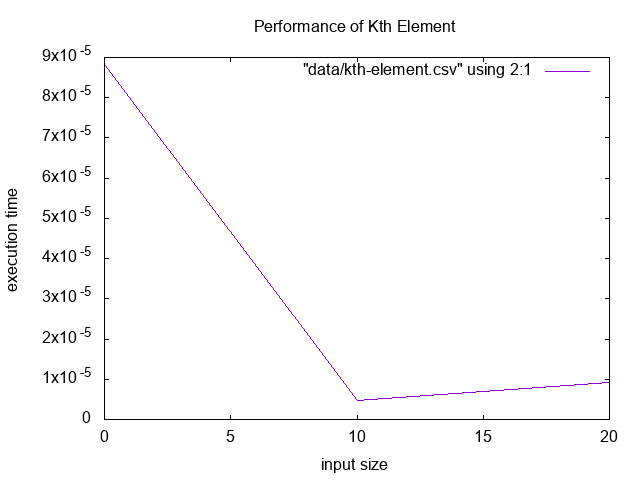

The file beside this chart, header and first rows:
0.000088221, 0
0.000004615, 10
0.000009079, 20
